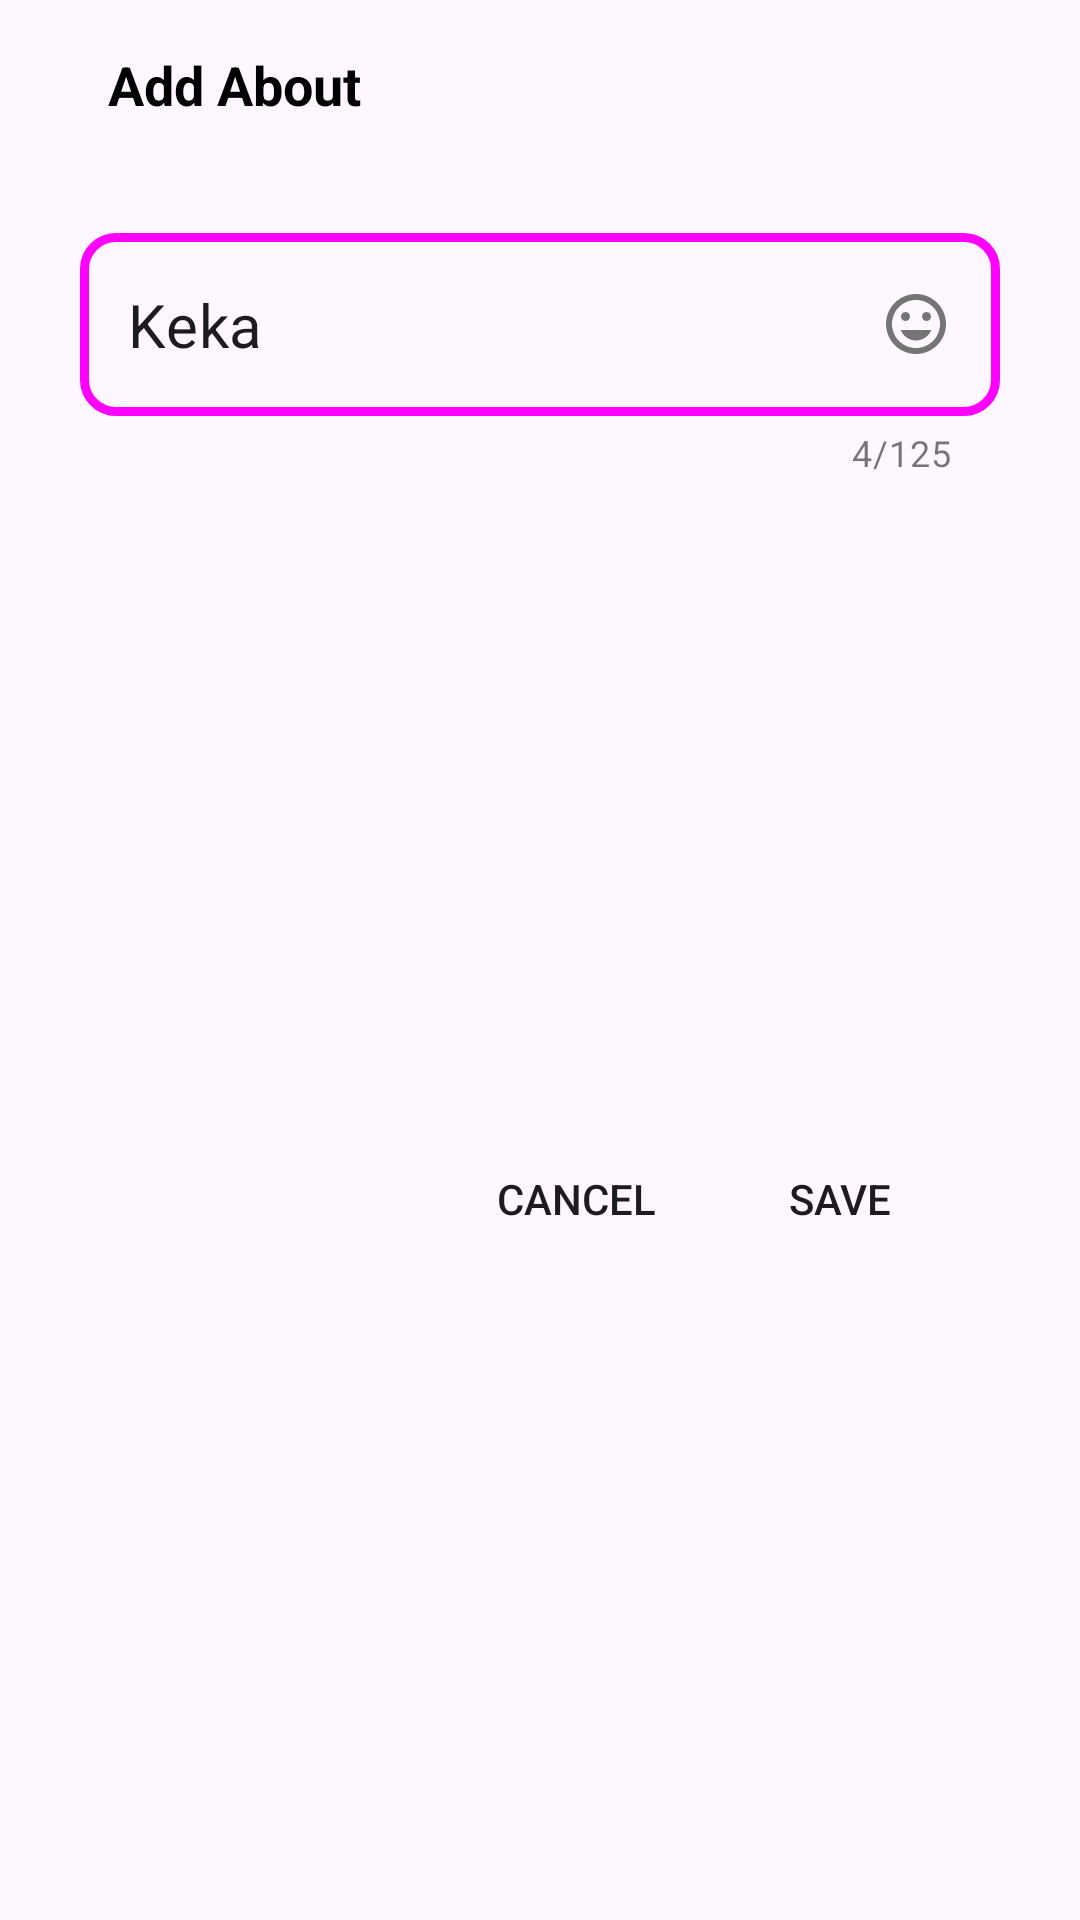

Produce the Android XML layout that renders to this screen, including the resource entries it uses.
<!-- AndroidManifest.xml: application theme Theme.WhatsApp -->
<!-- res/layout/fragment_new_about.xml -->
<?xml version="1.0" encoding="utf-8"?>
<androidx.constraintlayout.widget.ConstraintLayout xmlns:android="http://schemas.android.com/apk/res/android"
    xmlns:app="http://schemas.android.com/apk/res-auto"
    xmlns:tools="http://schemas.android.com/tools"
    android:layout_width="match_parent"
    android:layout_height="wrap_content"
    tools:context=".View.fragment.NewAboutFragment">

    

    <TextView
        android:id="@+id/addAboutTextView"
        android:layout_width="0dp"
        android:layout_height="wrap_content"
        android:layout_marginTop="16dp"
        android:text="Add About"
        android:textSize="18sp"
        android:textColor="@color/black"
        android:textStyle="bold"
        app:layout_constraintBottom_toTopOf="@id/newAboutTextLayout"
        app:layout_constraintEnd_toEndOf="@id/guideline1"
        app:layout_constraintStart_toStartOf="@id/guideline"
        app:layout_constraintTop_toTopOf="parent"
        app:layout_constraintVertical_bias="0.03" />

    <com.google.android.material.textfield.TextInputLayout
        android:id="@+id/newAboutTextLayout"
        style="@style/Widget.MaterialComponents.TextInputLayout.OutlinedBox"
        android:layout_width="0dp"
        android:layout_height="wrap_content"

        android:layout_marginTop="32dp"
        app:counterEnabled="true"
        app:counterMaxLength="125"
        app:layout_constraintEnd_toEndOf="parent"
        app:layout_constraintStart_toStartOf="parent"
        app:layout_constraintTop_toBottomOf="@+id/addAboutTextView"
        app:layout_constraintWidth_percent="0.8515"


        app:boxBackgroundColor="@android:color/transparent"
        app:boxStrokeColor="@color/text_input_box_stroke"
        app:boxCornerRadiusTopStart="12dp"
        app:boxCornerRadiusTopEnd="12dp"
        app:boxCornerRadiusBottomStart="12dp"
        app:boxCornerRadiusBottomEnd="12dp"
        app:boxStrokeWidth="3dp"
        >

        <com.google.android.material.textfield.TextInputEditText
            android:id="@+id/newAboutEditText"
            android:layout_width="match_parent"
            android:layout_height="wrap_content"
            android:inputType="textPersonName"
            android:text="Keka"
            android:textSize="20sp"
            android:drawableEnd="@drawable/icon_insert_emoticon"
            />
    </com.google.android.material.textfield.TextInputLayout>

    <Button
        android:id="@+id/cancelButton"
        android:layout_width="wrap_content"
        android:layout_height="wrap_content"
        android:text="CANCEL"
        android:textColor="@color/colorOutlineStroke"
        android:background="@android:color/transparent"
        app:layout_constraintTop_toBottomOf="@+id/newAboutTextLayout"
        app:layout_constraintBottom_toBottomOf="parent"
        app:layout_constraintEnd_toStartOf="@id/saveButton"/>

    <Button
        android:id="@+id/saveButton"
        android:layout_width="wrap_content"
        android:layout_height="wrap_content"
        android:text="SAVE"
        android:textColor="@color/colorOutlineStroke"
        android:background="@android:color/transparent"
        app:layout_constraintTop_toBottomOf="@+id/newAboutTextLayout"
        app:layout_constraintEnd_toEndOf="@id/guideline1"
        app:layout_constraintBottom_toBottomOf="parent"/>

    <androidx.constraintlayout.widget.Guideline
        android:id="@+id/guideline"
        android:layout_width="wrap_content"
        android:layout_height="wrap_content"
        android:orientation="vertical"
        app:layout_constraintGuide_percent="0.10" />

    <androidx.constraintlayout.widget.Guideline
        android:id="@+id/guideline1"
        android:layout_width="wrap_content"
        android:layout_height="wrap_content"
        android:orientation="vertical"
        app:layout_constraintGuide_percent="0.90" />

</androidx.constraintlayout.widget.ConstraintLayout>
<!-- resources referenced by this layout -->
<resources>
  <color name="black">#FF000000</color>
  <!-- drawable icon_insert_emoticon (drawable) -->
  <vector xmlns:android="http://schemas.android.com/apk/res/android" android:height="24dp" android:tint="#757575" android:viewportHeight="24" android:viewportWidth="24" android:width="24dp">
        
      <path android:fillColor="@android:color/white" android:pathData="M11.99,2C6.47,2 2,6.48 2,12s4.47,10 9.99,10C17.52,22 22,17.52 22,12S17.52,2 11.99,2zM12,20c-4.42,0 -8,-3.58 -8,-8s3.58,-8 8,-8 8,3.58 8,8 -3.58,8 -8,8zM15.5,11c0.83,0 1.5,-0.67 1.5,-1.5S16.33,8 15.5,8 14,8.67 14,9.5s0.67,1.5 1.5,1.5zM8.5,11c0.83,0 1.5,-0.67 1.5,-1.5S9.33,8 8.5,8 7,8.67 7,9.5 7.67,11 8.5,11zM12,17.5c2.33,0 4.31,-1.46 5.11,-3.5L6.89,14c0.8,2.04 2.78,3.5 5.11,3.5z"/>
      
  </vector>
  <style name="Theme.WhatsApp" parent="Base.Theme.WhatsApp" />
  <style name="Base.Theme.WhatsApp" parent="Theme.Material3.DayNight.NoActionBar">
          
          
      </style>
</resources>
